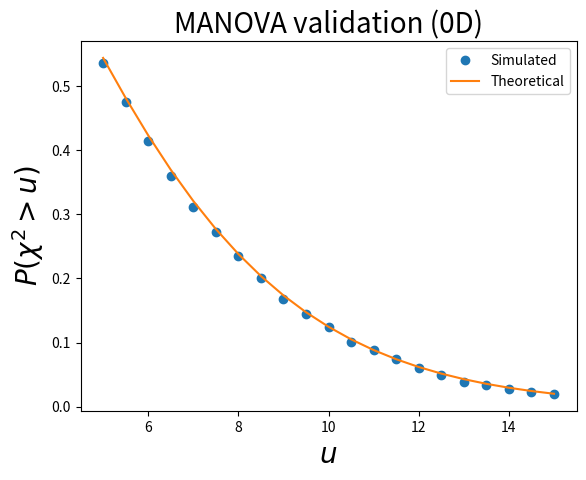

Python code for this plot:

from math import log
import numpy as np
from scipy import stats
import matplotlib.pyplot as plt


def here_manova1(Y, GROUP):
    ### assemble counts:
    u           = np.unique(GROUP)
    nGroups     = u.size
    nResponses  = Y.shape[0]
    nComponents = Y.shape[1]
    ### create design matrix:
    X           = np.zeros((nResponses, nGroups))
    ind0        = 0
    for i,uu in enumerate(u):
        n       = (GROUP==uu).sum()
        X[ind0:ind0+n, i] = 1
        ind0   += n
    ### SS for original design:
    b     = np.linalg.pinv(X) @ Y
    R     = Y - X @ b
    R     = R.T @ R
    ### SS for reduced design:
    X0    = np.ones((Y.shape[0],1))
    b0    = np.linalg.pinv(X0) @ Y
    R0    = Y - X0 @ b0
    R0    = R0.T @ R0
    ### Wilk's lambda:
    lam   = np.linalg.det(R) / np.linalg.det(R0)
    ### test statistic:
    N,p,k = float(nResponses), float(nComponents), float(nGroups)
    x2    = -((N-1) - 0.5*(p+k)) * log(lam)
    return x2
    
    
def here_get_groups(nResponses):
    GROUP      = []
    for i,n in enumerate(nResponses):
        GROUP += [i]*n
    return np.array(GROUP)



#(0) Set parameters:
np.random.seed(1)
nResponses  = 10,3,4
nComponents = 3
nGroups     = len(nResponses)
nIterations = 5000
W0          = np.eye(nComponents)
### derived parameters:
GROUP       = here_get_groups(nResponses)
nTotal      = sum(nResponses)
df          = nComponents * (nGroups-1)


#(1) Generate random data and compute test statistic:
X2          = []
for i in range(nIterations):
    y       = np.random.multivariate_normal(np.zeros(nComponents), W0, nTotal)
    chi2    = here_manova1(y, GROUP)
    X2.append( chi2 )
X2          = np.asarray(X2)


#(2) Survival functions:
heights     = np.linspace(5, 15, 21)
sf          = np.array(  [ (X2>h).mean()  for h in heights]  )
sfE         = stats.chi2.sf(heights, df)


#(3) Plot results:
plt.close('all')
ax          = plt.axes()
ax.plot(heights, sf, 'o', label='Simulated')
ax.plot(heights, sfE, '-', label='Theoretical')
ax.set_xlabel('$u$', size=20)
ax.set_ylabel('$P (\\chi^2 > u)$', size=20)
ax.legend()
ax.set_title("MANOVA validation (0D)", size=20)
plt.show()

